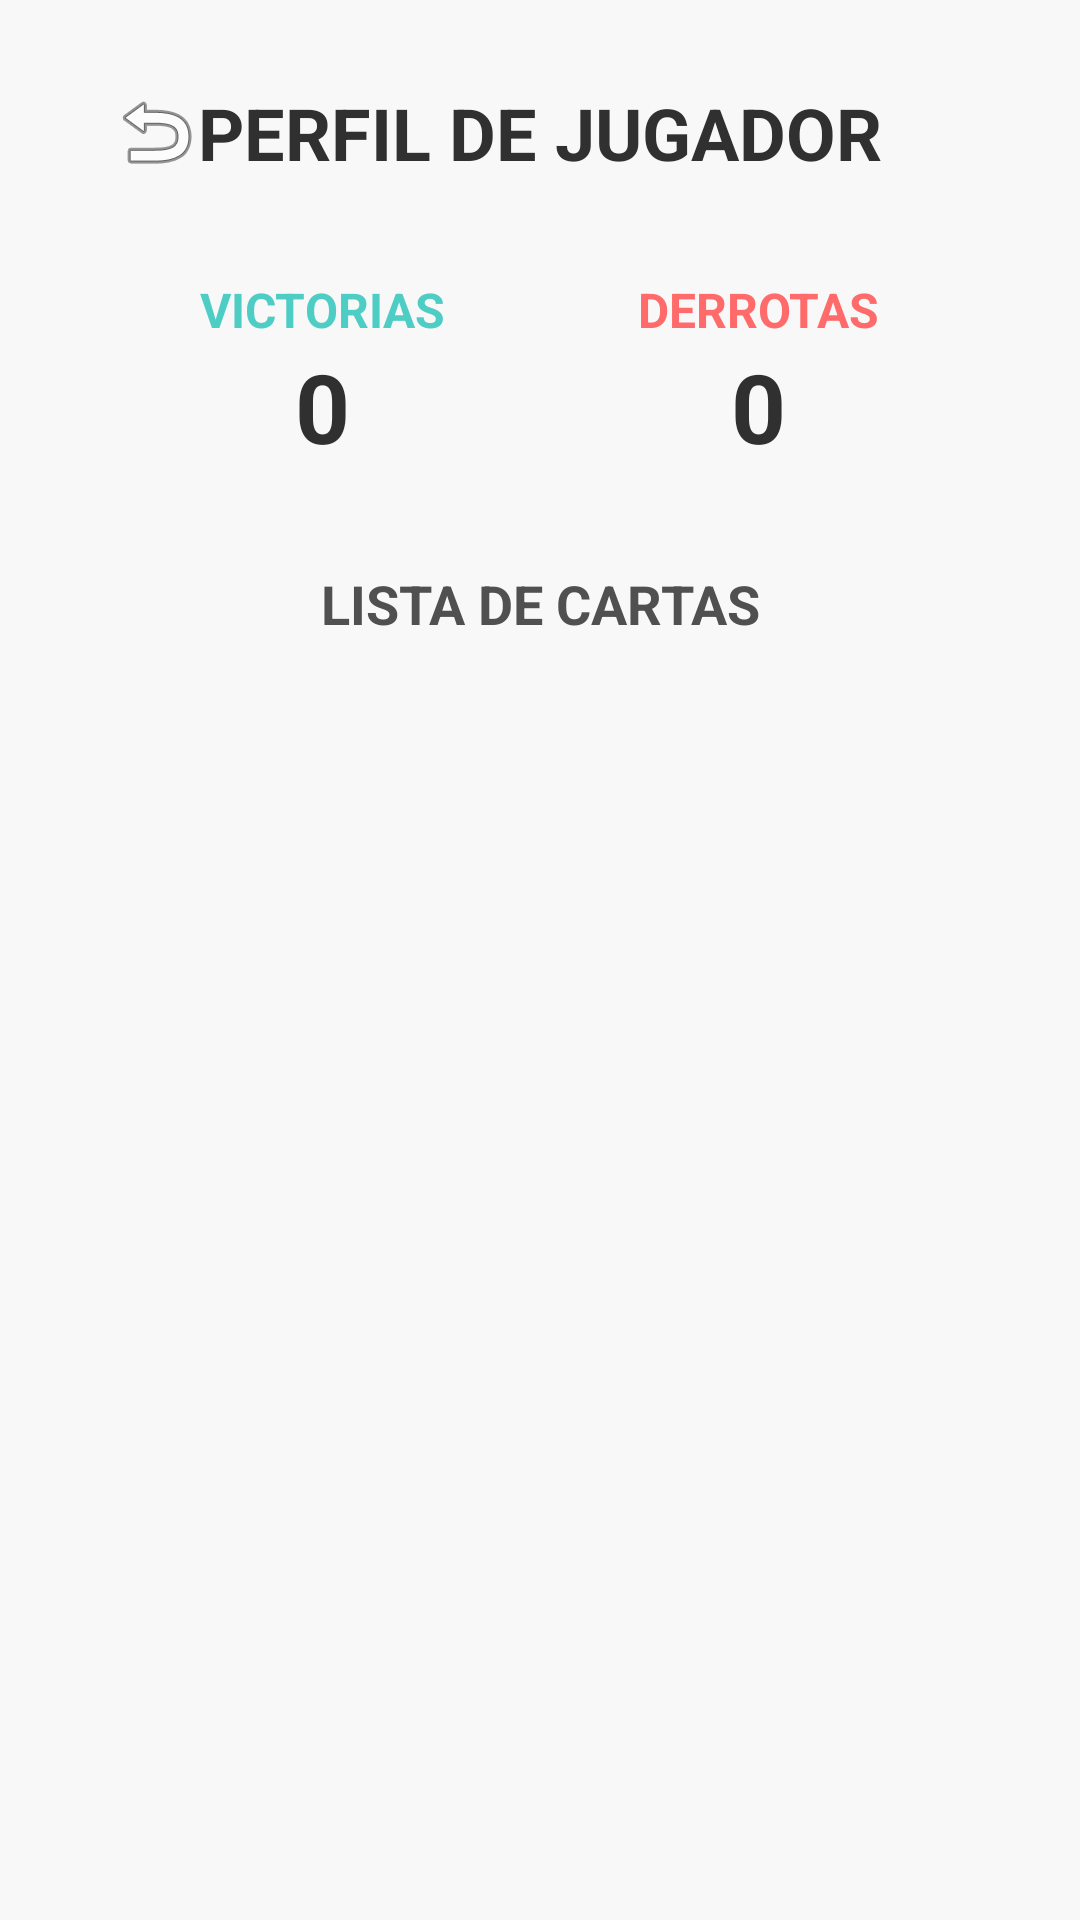

Write the Android layout XML for this screen, with the resource values it uses.
<!-- AndroidManifest.xml: application theme Theme.Pokantis -->
<!-- res/layout/activity_perfil.xml -->
<?xml version="1.0" encoding="utf-8"?>
<androidx.constraintlayout.widget.ConstraintLayout xmlns:android="http://schemas.android.com/apk/res/android"
    xmlns:app="http://schemas.android.com/apk/res-auto"
    android:layout_width="match_parent"
    android:layout_height="match_parent"
    android:background="#F8F8F8"
    android:fitsSystemWindows="true"
    android:paddingHorizontal="24dp"
    android:paddingVertical="16dp">

    <ImageButton
        android:id="@+id/btnVolver"
        android:layout_width="56dp"
        android:layout_height="56dp"
        android:background="?attr/selectableItemBackgroundBorderless"
        android:contentDescription="Volver atrás"
        android:padding="12dp"
        android:scaleType="fitCenter"
        android:src="@android:drawable/ic_menu_revert"
        android:translationZ="8dp"
        app:layout_constraintStart_toStartOf="parent"
        app:layout_constraintTop_toTopOf="parent" />

    <TextView
        android:id="@+id/tvTituloPerfil"
        android:layout_width="wrap_content"
        android:layout_height="wrap_content"
        android:text="PERFIL DE JUGADOR"
        android:textColor="#303030"
        android:textSize="24sp"
        android:textStyle="bold"
        app:layout_constraintBottom_toBottomOf="@id/btnVolver"
        app:layout_constraintEnd_toEndOf="parent"
        app:layout_constraintStart_toStartOf="parent"
        app:layout_constraintTop_toTopOf="@id/btnVolver" />

    <LinearLayout
        android:id="@+id/llMarcador"
        android:layout_width="match_parent"
        android:layout_height="wrap_content"
        android:layout_marginTop="32dp"
        android:gravity="center"
        android:orientation="horizontal"
        app:layout_constraintEnd_toEndOf="parent"
        app:layout_constraintStart_toStartOf="parent"
        app:layout_constraintTop_toBottomOf="@id/tvTituloPerfil">

        <LinearLayout
            android:layout_width="wrap_content"
            android:layout_height="wrap_content"
            android:layout_marginEnd="32dp"
            android:gravity="center"
            android:orientation="vertical">

            <TextView
                android:layout_width="wrap_content"
                android:layout_height="wrap_content"
                android:text="VICTORIAS"
                android:textColor="#4ECDC4"
                android:textSize="16sp"
                android:textStyle="bold" />

            <TextView
                android:id="@+id/tvVictorias"
                android:layout_width="wrap_content"
                android:layout_height="wrap_content"
                android:text="0"
                android:textColor="#303030"
                android:textSize="32sp"
                android:textStyle="bold" />
        </LinearLayout>

        <LinearLayout
            android:layout_width="wrap_content"
            android:layout_height="wrap_content"
            android:layout_marginStart="32dp"
            android:gravity="center"
            android:orientation="vertical">

            <TextView
                android:layout_width="wrap_content"
                android:layout_height="wrap_content"
                android:text="DERROTAS"
                android:textColor="#FF6B6B"
                android:textSize="16sp"
                android:textStyle="bold" />

            <TextView
                android:id="@+id/tvDerrotas"
                android:layout_width="wrap_content"
                android:layout_height="wrap_content"
                android:text="0"
                android:textColor="#303030"
                android:textSize="32sp"
                android:textStyle="bold" />
        </LinearLayout>

    </LinearLayout>

    <TextView
        android:id="@+id/tvMazo"
        android:layout_width="wrap_content"
        android:layout_height="wrap_content"
        android:layout_marginTop="32dp"
        android:text="LISTA DE CARTAS"
        android:textColor="#505050"
        android:textSize="18sp"
        android:textStyle="bold"
        app:layout_constraintEnd_toEndOf="parent"
        app:layout_constraintStart_toStartOf="parent"
        app:layout_constraintTop_toBottomOf="@id/llMarcador" />

    <androidx.recyclerview.widget.RecyclerView
        android:id="@+id/rvMazoCartas"
        android:layout_width="match_parent"
        android:layout_height="0dp"
        android:layout_marginTop="16dp"
        app:layout_constraintBottom_toBottomOf="parent"
        app:layout_constraintEnd_toEndOf="parent"
        app:layout_constraintStart_toStartOf="parent"
        app:layout_constraintTop_toBottomOf="@id/tvMazo" />

</androidx.constraintlayout.widget.ConstraintLayout>
<!-- resources referenced by this layout -->
<resources>
  <style name="Theme.Pokantis" parent="Base.Theme.Pokantis" />
  <style name="Base.Theme.Pokantis" parent="Theme.Material3.DayNight.NoActionBar">
          
          
      </style>
</resources>
